5-way image classification set "dataset" from GitHub (xsrajasso/arboles); label vocabulary: green, ground, leafless, red, yellow.

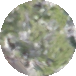
Label: green

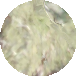
Label: green

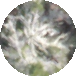
Label: leafless

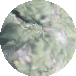
Label: green

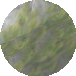
Label: green

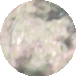
Label: ground
